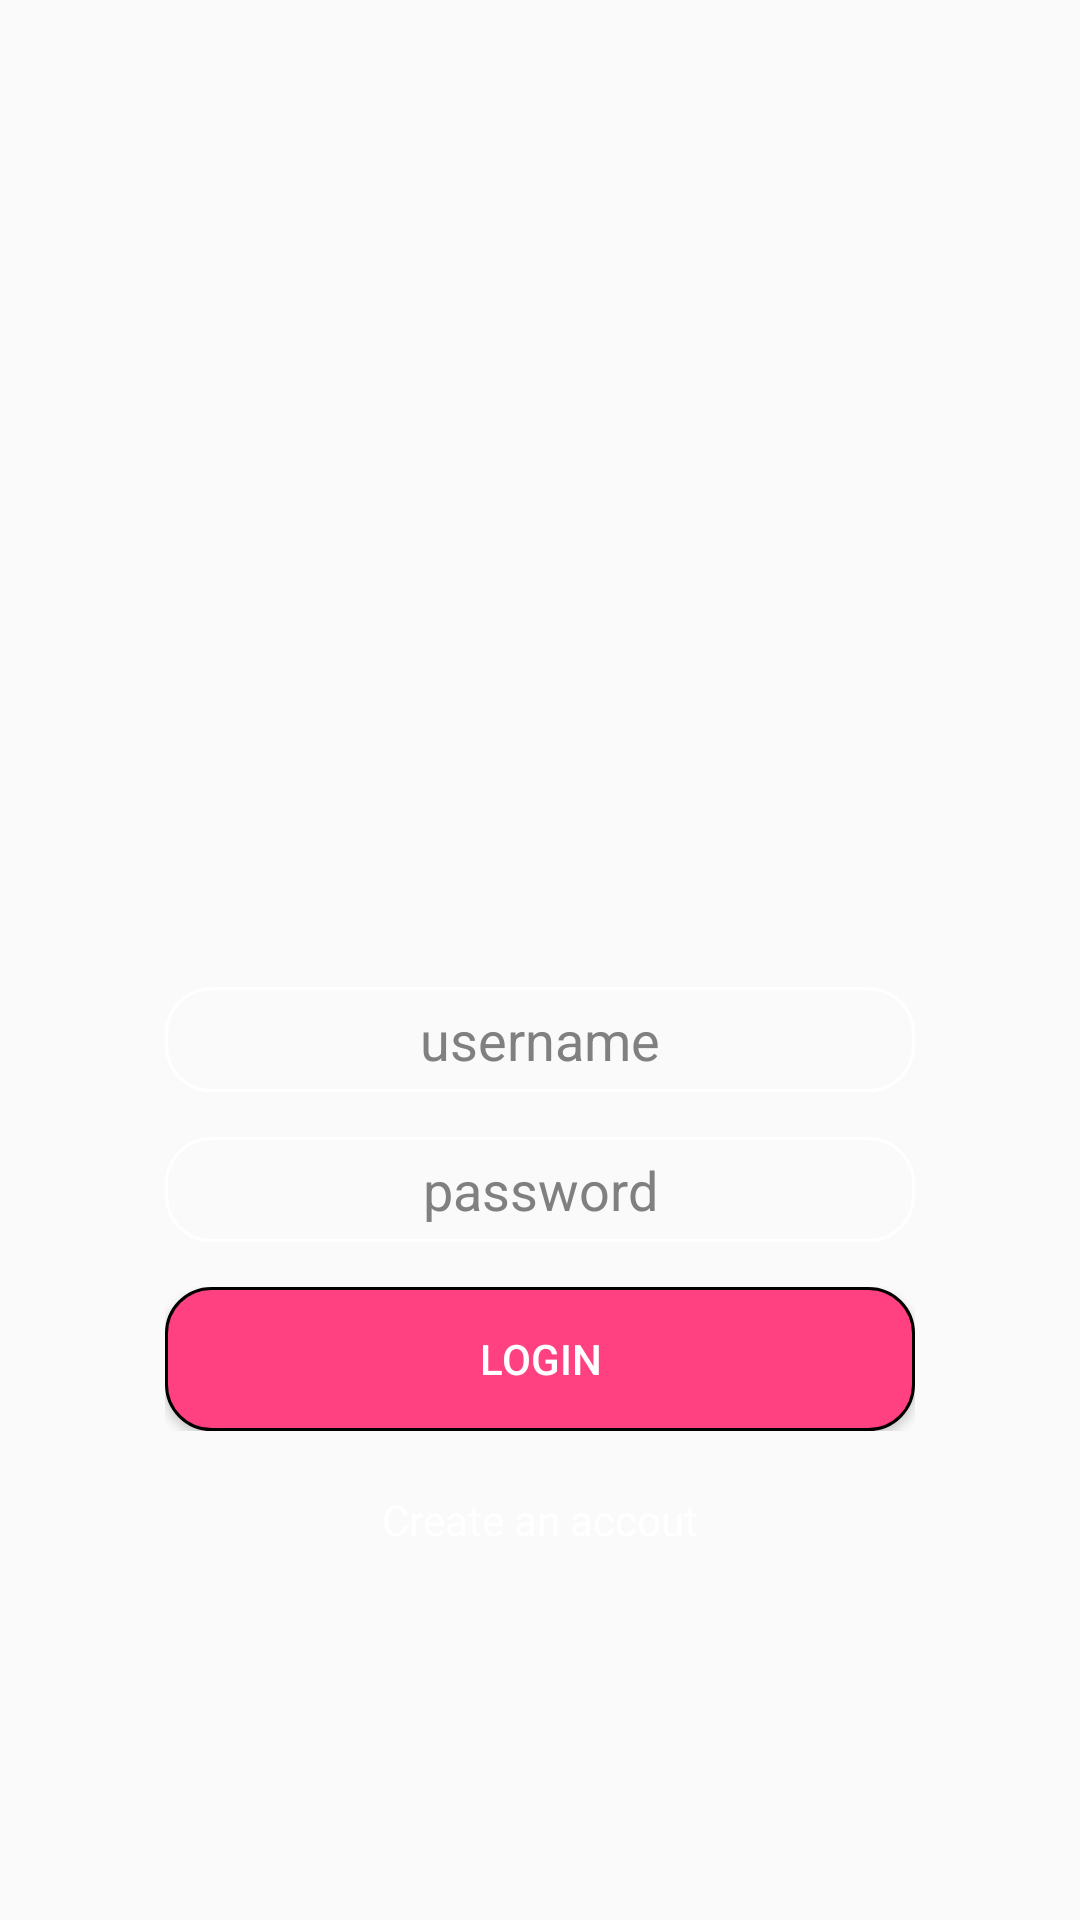

Layout XML and referenced resources for this Android screen:
<!-- AndroidManifest.xml: application theme AppTheme -->
<!-- res/layout/activity_login.xml -->
<?xml version="1.0" encoding="utf-8"?>
<LinearLayout xmlns:android="http://schemas.android.com/apk/res/android"
    android:layout_width="match_parent"
    android:layout_height="match_parent">

    <LinearLayout xmlns:android="http://schemas.android.com/apk/res/android"
        android:orientation="vertical" android:layout_width="match_parent"
        android:layout_height="match_parent"
        android:gravity="center_vertical"
        android:layout_marginTop="190dp"
        >
        <LinearLayout
            android:layout_width="wrap_content"
            android:layout_height="wrap_content"
            android:layout_gravity="center_horizontal"
            android:layout_marginTop="15dp"
            >
            <EditText
                android:id="@+id/username_edit"
                android:layout_width="250dp"
                android:layout_height="35dp"
                android:background="@drawable/tv_shape"
                android:hint="username"
                android:gravity="center"
                android:textColorHint="@color/gray"
                android:textColor="@color/white"
                />
        </LinearLayout>

        <LinearLayout
            android:layout_width="wrap_content"
            android:layout_height="wrap_content"
            android:layout_gravity="center_horizontal"
            android:layout_marginTop="15dp"
            >
            <EditText
                android:id="@+id/password_edit"
                android:layout_width="250dp"
                android:layout_height="35dp"
                android:background="@drawable/tv_shape"
                android:hint="password"
                android:gravity="center"
                android:inputType="textPassword"
                android:textColorHint="@color/gray"
                android:textColor="@color/white"
                />
        </LinearLayout>

        <LinearLayout
            android:layout_width="wrap_content"
            android:layout_height="wrap_content"
            android:layout_gravity="center_horizontal"
            android:layout_marginTop="15dp"
            >

            <Button
                android:id="@+id/login"
                android:layout_width="250dp"
                android:layout_height="wrap_content"
                android:background="@drawable/shape"
                android:textColor="@color/white"
                android:text="Login"
                />

        </LinearLayout>

        <LinearLayout
            android:layout_width="wrap_content"
            android:layout_height="wrap_content"
            android:layout_gravity="center_horizontal"
            android:layout_marginTop="20dp"
            >
            <TextView
                android:id="@+id/register"
                android:layout_width="125dp"
                android:layout_height="wrap_content"
                android:textColor="@color/white"
                android:gravity="center"
                android:text="Create an accout"
                />
        </LinearLayout>

</LinearLayout>

</LinearLayout>
<!-- resources referenced by this layout -->
<resources>
  <color name="gray">#808080</color>
  <color name="white">#FFFFFF</color>
  <!-- drawable shape (drawable) -->
  <?xml version="1.0" encoding="utf-8"?>
  <selector xmlns:android="http://schemas.android.com/apk/res/android">
  
  <item android:state_pressed="true"><shape>
      <solid android:color="@color/gray" />
      <stroke android:width="1dp" android:color="@color/transparent" />
      <corners android:radius="15dp"/>
  </shape></item>
  
  
  <item android:state_enabled="false"><shape>
      <solid android:color="@color/gray" />
      <stroke android:width="1dp" android:color="@color/transparent" />
      <corners android:radius="15dp"/>
  </shape></item>
  
  
  <item><shape>
      <solid android:color="@color/colorAccent" />
      <stroke android:width="1dp" android:color="@color/transparent" />
      <corners android:radius="15dp"/>
  </shape></item>
  
  
  </selector>
  <!-- drawable tv_shape (drawable) -->
  <?xml version="1.0" encoding="utf-8"?>
  <selector xmlns:android="http://schemas.android.com/apk/res/android">
  
  <item android:state_enabled="false"><shape>
      <solid android:color="@color/gray" />
      <stroke android:width="1dp" android:color="@color/white" />
      <corners android:radius="15dp"/>
  </shape></item>
  
  
  <item><shape>
      <stroke android:width="1dp" android:color="@color/white" />
      <corners android:radius="15dp"/>
  </shape></item>
  
  
  </selector>
  <style name="AppTheme" parent="Theme.AppCompat.Light.DarkActionBar">
          
          <item name="colorPrimary">@color/colorPrimary</item>
          <item name="colorPrimaryDark">@color/colorPrimaryDark</item>
          <item name="colorAccent">@color/colorAccent</item>
      </style>
  <color name="colorAccent">#FF4081</color>
  <color name="colorPrimary">#3F51B5</color>
  <color name="colorPrimaryDark">#303F9F</color>
</resources>
